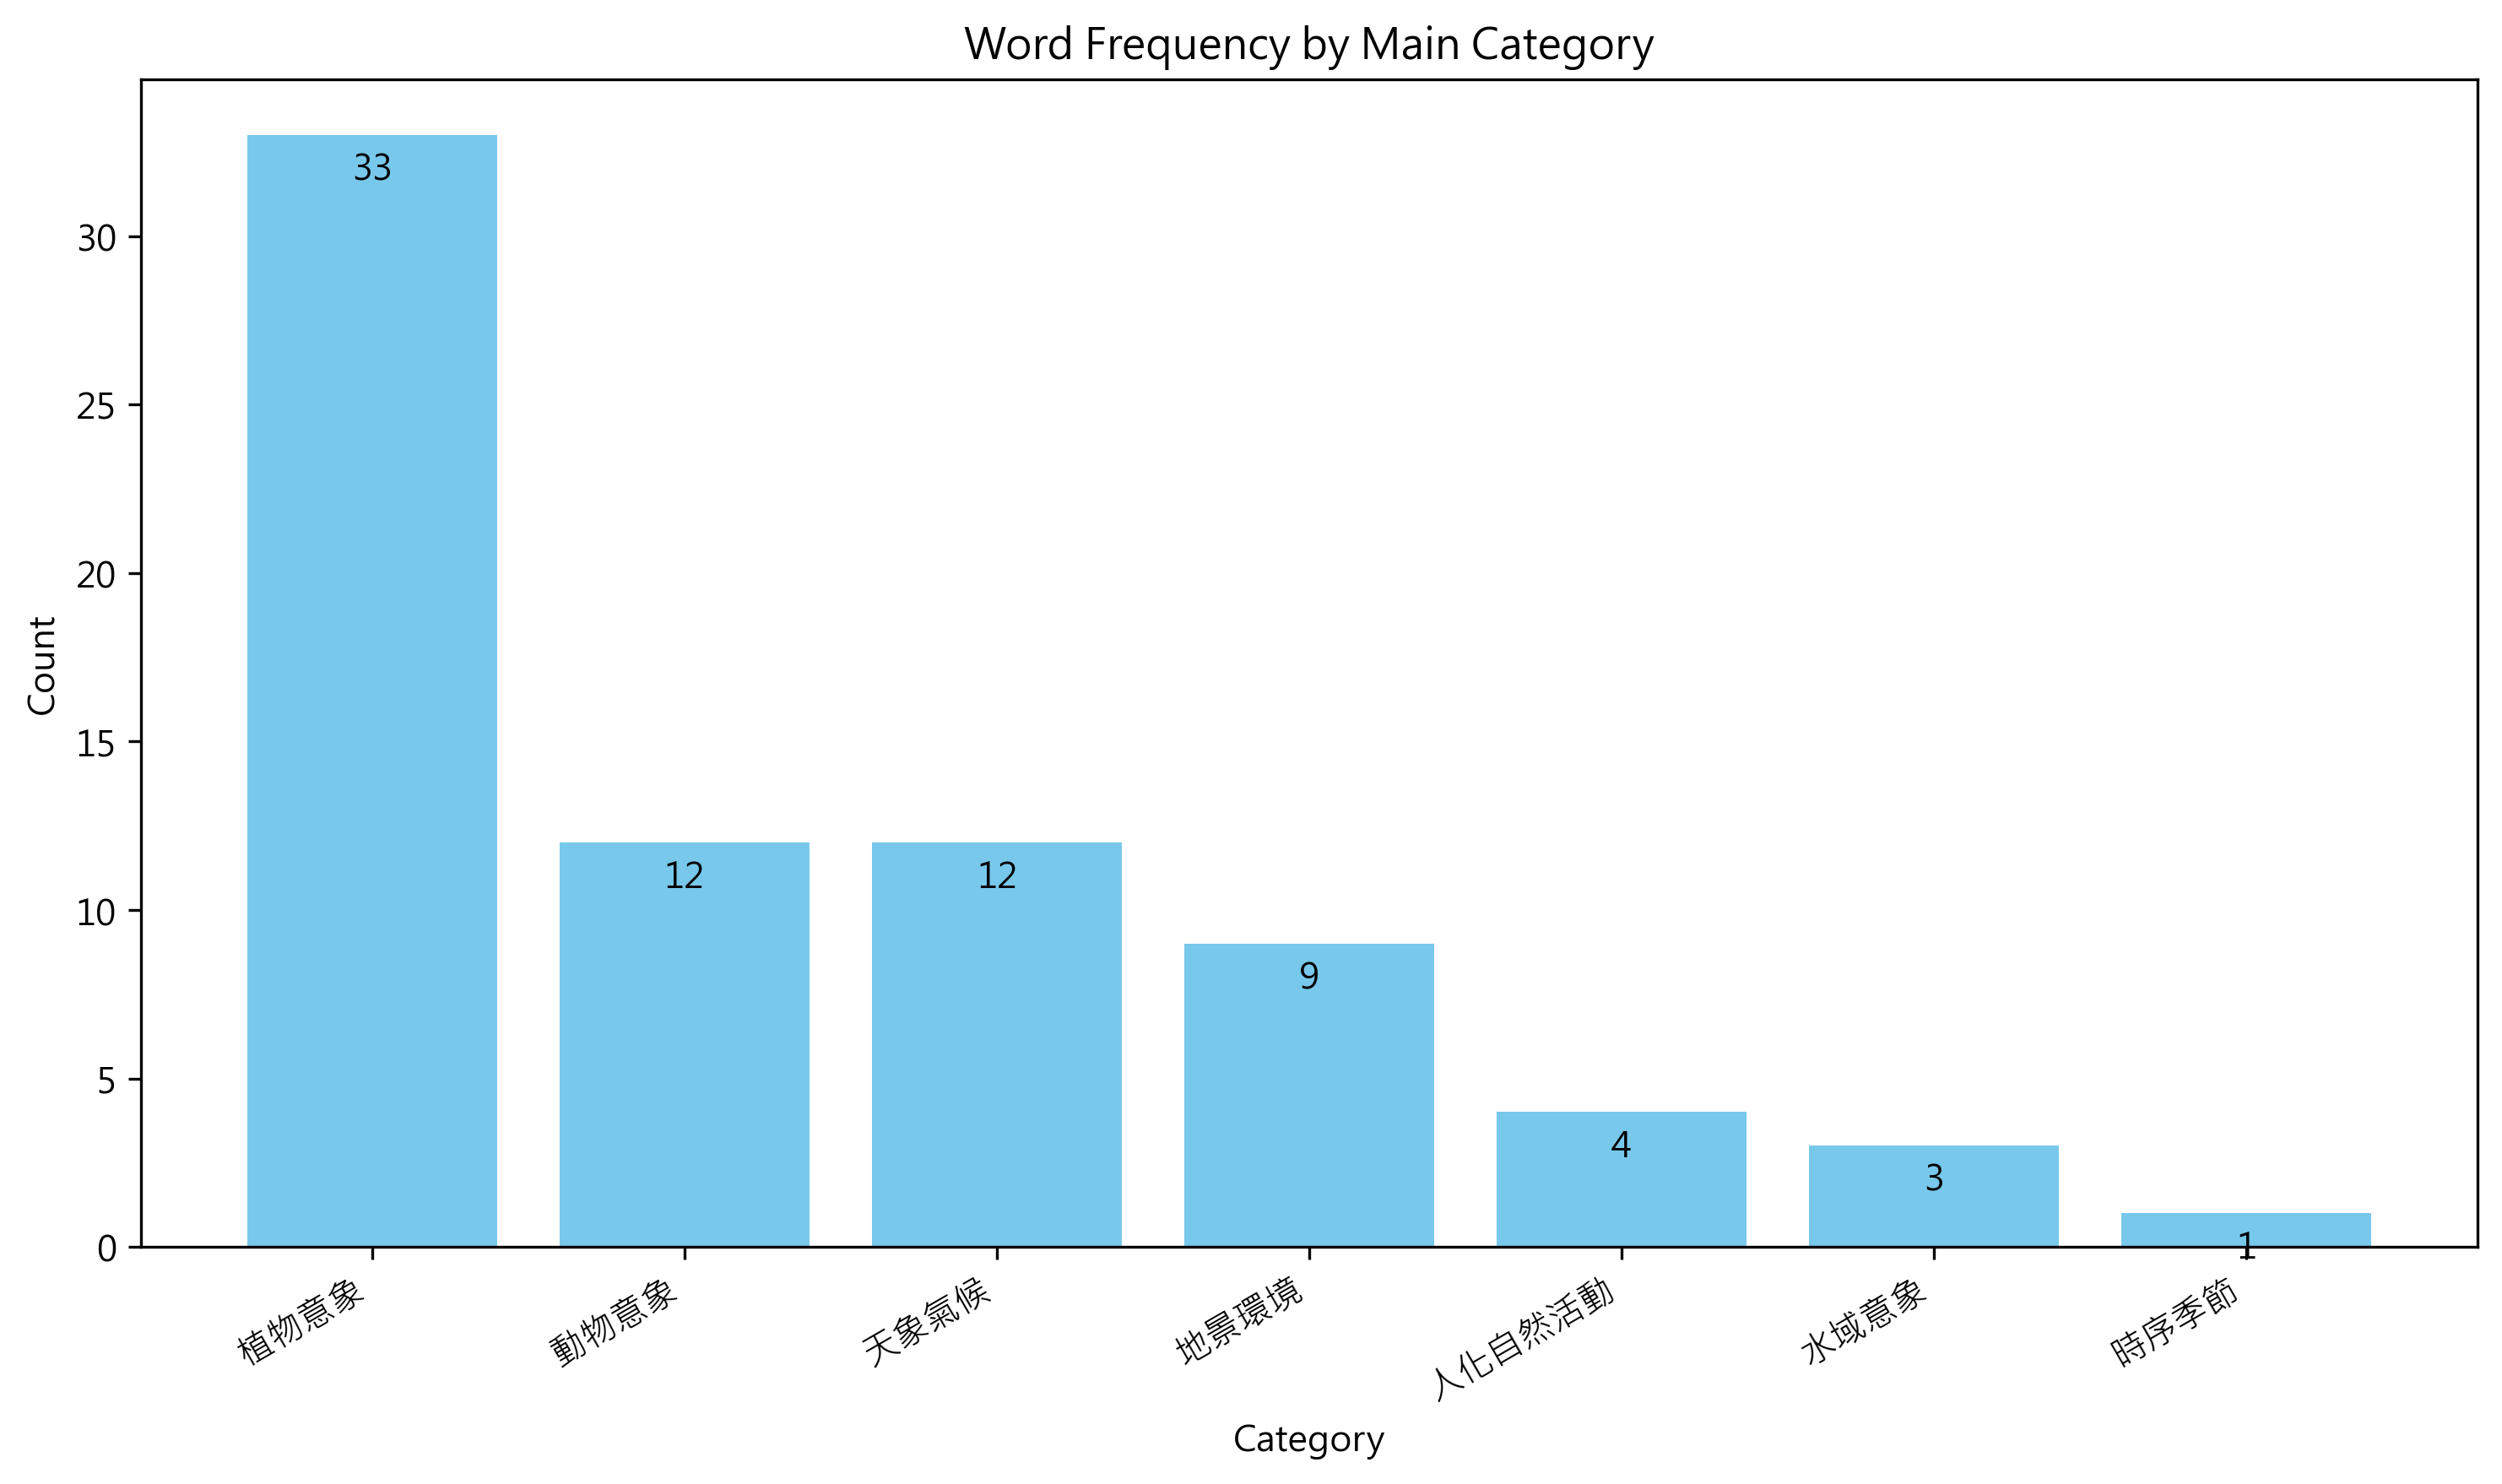

Values plotted in this chart, from the file beside it:
大類, 總數, 子類, 子類數
植物意象, 33, , 
, , 木本, 19
, , 果實, 6
, , 草本, 5
, , 穀物, 2
, , 花卉, 1
動物意象, 12, , 
, , 獸類, 5
, , 鳥禽, 4
, , 魚類, 3
天象氣候, 12, , 
, , 天氣, 8
, , 天體, 4
地景環境, 9, , 
, , 山丘, 8
, , 洲岸, 1
人化自然活動, 4, , 
, , 採集, 2
, , 漁獵, 1
, , 農事, 1
水域意象, 3, , 
, , 水體, 3
時序季節, 1, , 
, , 時序, 1
